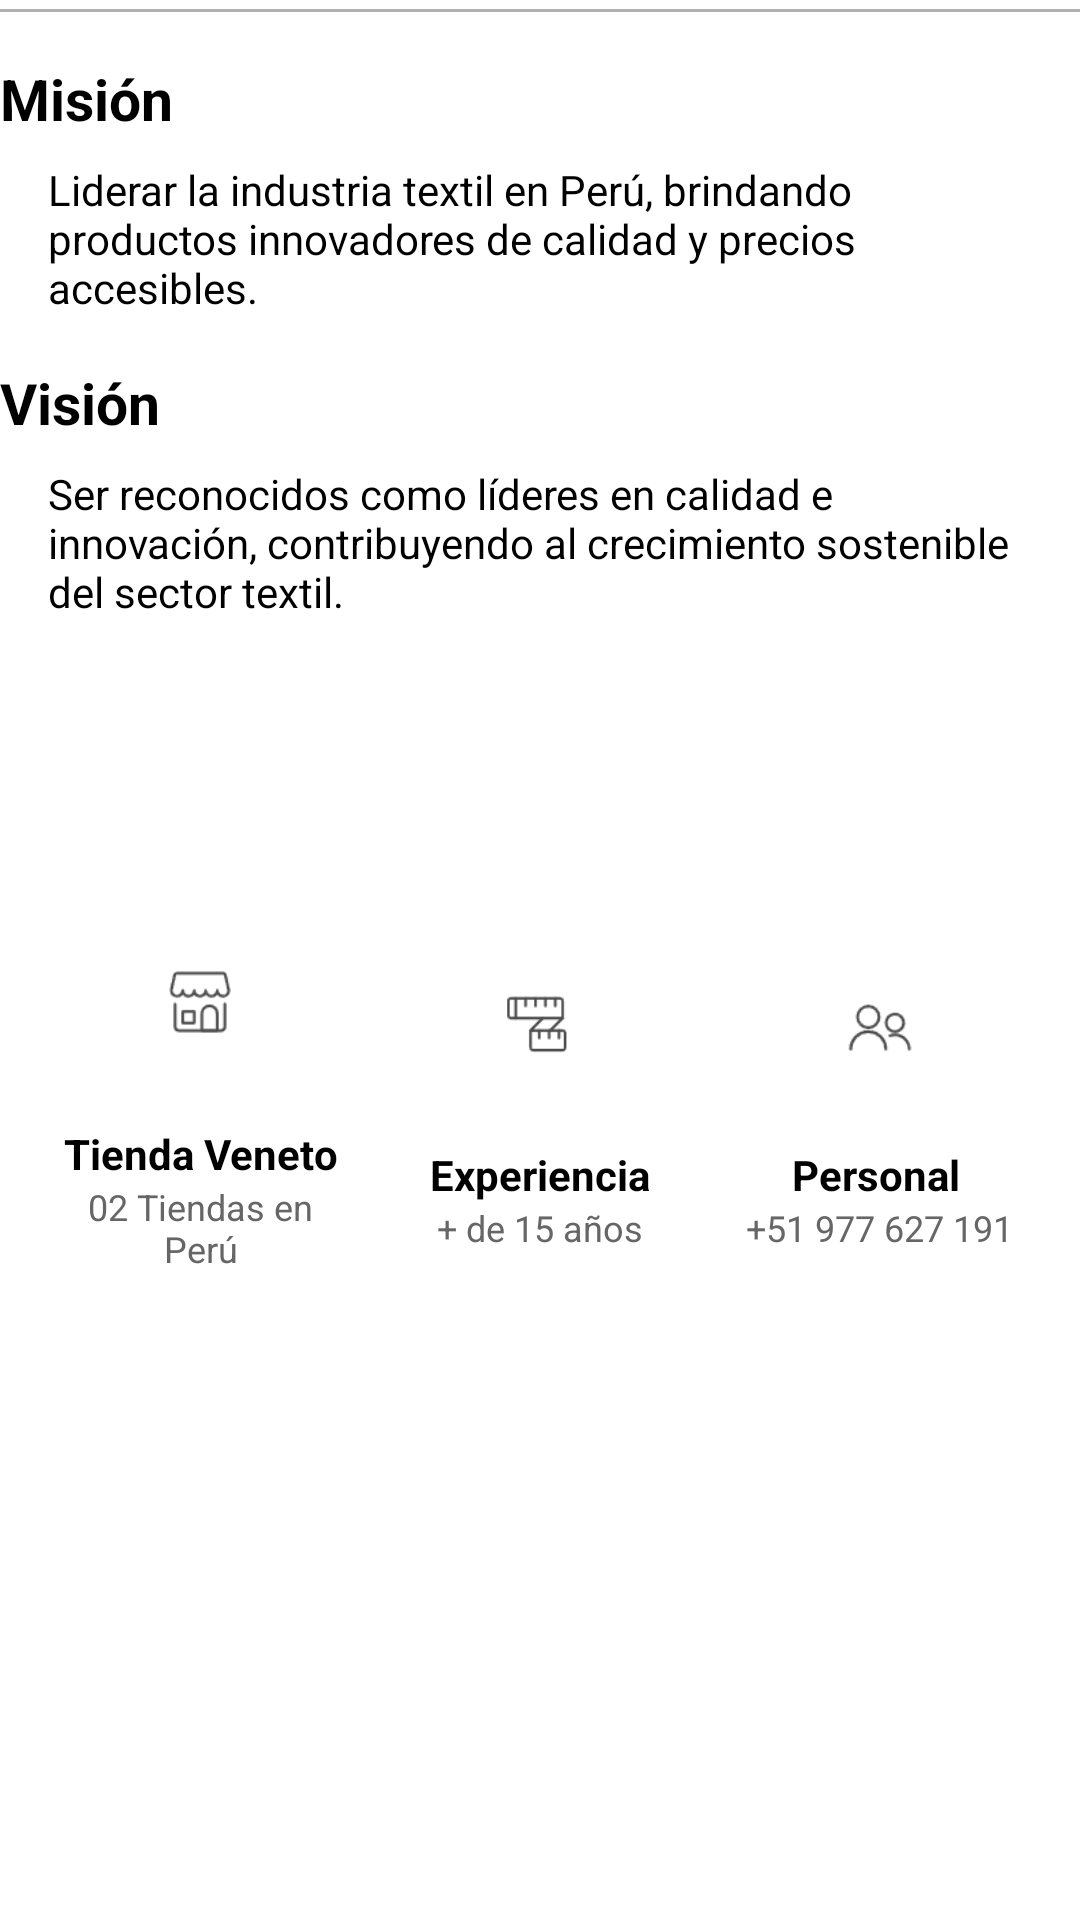

Layout XML and referenced resources for this Android screen:
<!-- AndroidManifest.xml: application theme Theme.VENETTO -->
<!-- res/layout/fragment_nosotros.xml -->
<?xml version="1.0" encoding="utf-8"?>
<ScrollView xmlns:android="http://schemas.android.com/apk/res/android"
    xmlns:app="http://schemas.android.com/apk/res-auto"
    android:layout_width="match_parent"
    android:layout_height="match_parent"
    android:fillViewport="true"
    android:background="#FFFFFF">

    <LinearLayout
        android:layout_width="match_parent"
        android:layout_height="wrap_content"
        android:orientation="vertical">

        
        <View
            android:layout_width="match_parent"
            android:layout_height="1dp"
            android:layout_marginTop="3dp"
            android:background="#B0B0B0" />

        
        <TextView
            android:id="@+id/textMision"
            android:layout_width="wrap_content"
            android:layout_height="wrap_content"
            android:layout_marginTop="16dp"
            android:text="Misión"
            android:textColor="#000000"
            android:textSize="19sp"
            android:textStyle="bold" />

        
        <TextView
            android:id="@+id/textMisionContenido"
            android:layout_width="wrap_content"
            android:layout_height="wrap_content"
            android:layout_marginTop="8dp"
            android:layout_marginStart="16dp"
            android:layout_marginEnd="16dp"
            android:text="Liderar la industria textil en Perú, brindando productos innovadores de calidad y precios accesibles."
            android:textColor="#000000"
            android:textSize="14sp"
            android:textStyle="normal" />

        
        <TextView
            android:id="@+id/textVision"
            android:layout_width="wrap_content"
            android:layout_height="wrap_content"
            android:layout_marginTop="16dp"
            android:text="Visión"
            android:textColor="#000000"
            android:textSize="19sp"
            android:textStyle="bold" />

        
        <TextView
            android:id="@+id/textVisionContenido"
            android:layout_width="wrap_content"
            android:layout_height="wrap_content"
            android:layout_marginTop="8dp"
            android:layout_marginStart="16dp"
            android:layout_marginEnd="16dp"
            android:text="Ser reconocidos como líderes en calidad e innovación, contribuyendo al crecimiento sostenible del sector textil."
            android:textColor="#000000"
            android:textSize="14sp"
            android:textStyle="normal" />

        
        <LinearLayout
            android:id="@+id/info_destacada"
            android:layout_width="match_parent"
            android:layout_height="wrap_content"
            android:layout_marginTop="62dp"
            android:layout_marginBottom="24dp"
            android:gravity="center"
            android:orientation="horizontal"
            android:padding="16dp">

            
            <LinearLayout
                android:layout_width="0dp"
                android:layout_height="wrap_content"
                android:layout_weight="1"
                android:gravity="center_horizontal"
                android:orientation="vertical">

                <ImageView
                    android:layout_width="100dp"
                    android:layout_height="100dp"
                    android:layout_marginBottom="-10dp"
                    android:contentDescription="Imagen Tienda Veneto"
                    android:src="@drawable/casita_veneto" />

                <TextView
                    android:layout_width="wrap_content"
                    android:layout_height="wrap_content"
                    android:gravity="center"
                    android:text="Tienda Veneto"
                    android:textColor="#000000"
                    android:textSize="14sp"
                    android:textStyle="bold" />

                <TextView
                    android:layout_width="wrap_content"
                    android:layout_height="wrap_content"
                    android:gravity="center"
                    android:text="02 Tiendas en Perú"
                    android:textColor="#666666"
                    android:textSize="12sp" />
            </LinearLayout>

            
            
            <LinearLayout
                android:layout_width="0dp"
                android:layout_height="wrap_content"
                android:layout_marginStart="12dp"
                android:layout_marginEnd="12dp"
                android:layout_weight="1"
                android:gravity="center_horizontal"
                android:orientation="vertical">

                <ImageView
                    android:layout_width="100dp"
                    android:layout_height="100dp"
                    android:layout_marginBottom="-10dp"
                    android:contentDescription="Imagen Experiencia"
                    android:src="@drawable/exp_veneto" />

                <TextView
                    android:layout_width="wrap_content"
                    android:layout_height="wrap_content"
                    android:gravity="center"
                    android:text="Experiencia"
                    android:textColor="#000000"
                    android:textSize="14sp"
                    android:textStyle="bold" />

                <TextView
                    android:layout_width="wrap_content"
                    android:layout_height="wrap_content"
                    android:gravity="center"
                    android:text="+ de 15 años"
                    android:textColor="#666666"
                    android:textSize="12sp" />
            </LinearLayout>

            <LinearLayout
                android:layout_width="0dp"
                android:layout_height="wrap_content"
                android:layout_weight="1"
                android:gravity="center_horizontal"
                android:orientation="vertical">

                <ImageView
                    android:layout_width="100dp"
                    android:layout_height="100dp"
                    android:layout_marginBottom="-10dp"
                    android:contentDescription="Imagen Personal Capacitado"
                    android:src="@drawable/perso_veneto" />

                <TextView
                    android:layout_width="wrap_content"
                    android:layout_height="wrap_content"
                    android:gravity="center"
                    android:text="Personal "
                    android:textColor="#000000"
                    android:textSize="14sp"
                    android:textStyle="bold" />

                <TextView
                    android:layout_width="wrap_content"
                    android:layout_height="wrap_content"
                    android:gravity="center"
                    android:text="+51 977 627 191"
                    android:textColor="#666666"
                    android:textSize="12sp" />
            </LinearLayout>
        </LinearLayout>
    </LinearLayout>
</ScrollView>
<!-- resources referenced by this layout -->
<resources>
  <!-- drawable casita_veneto: png bitmap (drawable, 43152 bytes) -->
  <!-- drawable exp_veneto: png bitmap (drawable, 35049 bytes) -->
  <!-- drawable perso_veneto: png bitmap (drawable, 47953 bytes) -->
  <style name="Theme.VENETTO" parent="Theme.MaterialComponents.DayNight.DarkActionBar">
          
          <item name="colorPrimary">@color/purple_500</item>
          <item name="colorPrimaryVariant">@color/purple_700</item>
          <item name="colorOnPrimary">@color/white</item>
          
          <item name="colorSecondary">@color/teal_200</item>
          <item name="colorSecondaryVariant">@color/teal_700</item>
          <item name="colorOnSecondary">@color/black</item>
          
          <item name="android:statusBarColor">?attr/colorPrimaryVariant</item>
          
      </style>
  <color name="purple_500">#8B0000</color>
  <color name="purple_700">#FF3700B3</color>
  <color name="white">#FFFFFFFF</color>
  <color name="teal_200">#FF03DAC5</color>
  <color name="teal_700">#FF018786</color>
  <color name="black">#FF000000</color>
</resources>
